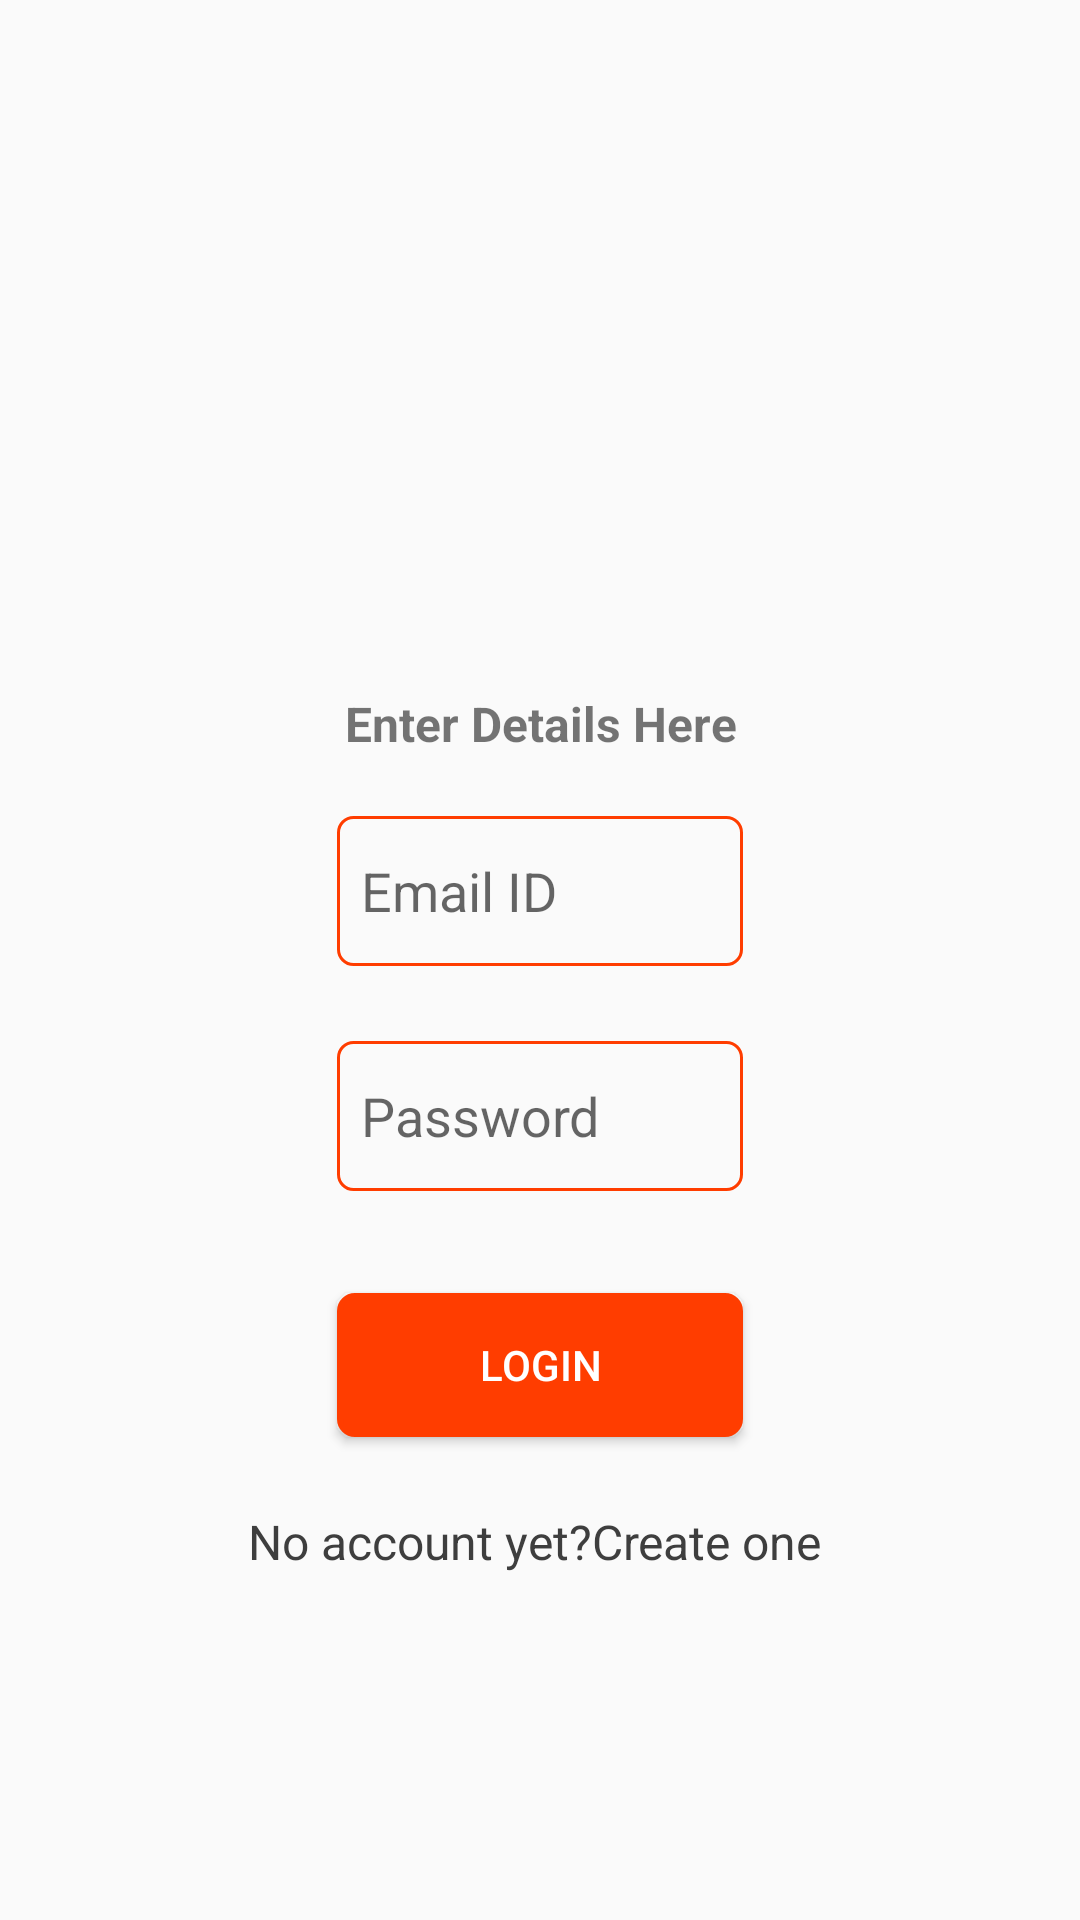

Android layout source for this screen:
<!-- AndroidManifest.xml: activity theme AppTheme1 -->
<!-- res/layout/activity_login.xml -->
<?xml version="1.0" encoding="utf-8"?>
<ScrollView xmlns:android="http://schemas.android.com/apk/res/android"
    xmlns:tools="http://schemas.android.com/tools"
    android:id="@+id/scroll1"
    android:layout_width="match_parent"
    android:layout_height="match_parent"
    android:layout_gravity="center"
    android:fitsSystemWindows="true"
    android:gravity="center"
    android:orientation="vertical">


    <LinearLayout
        android:layout_width="wrap_content"
        android:layout_height="wrap_content"
        android:layout_gravity="center"
        android:gravity="center"
        android:orientation="vertical">

        <ImageView
            android:layout_width="wrap_content"
            android:layout_height="120dp"
            android:layout_marginBottom="14dp"
            android:src="@drawable/locationnew" />


        <TextView
            android:paddingBottom="5dp"
            android:paddingRight="5dp"
            android:textStyle="bold"
            android:paddingLeft="5dp"
            android:paddingTop="5dp"
            android:gravity="center"
            android:textSize="16dp"
            android:layout_width="wrap_content"
            android:layout_height="wrap_content"
            android:text="Enter Details Here"

            />

        <EditText
            android:id="@+id/edit_email"
            android:inputType="textEmailAddress"
            android:layout_marginTop="15dp"
            android:paddingRight="8dp"
            android:paddingLeft="8dp"
            android:layout_marginLeft="30dp"
            android:layout_marginRight="30dp"
            android:background="@drawable/edittextstyle"
            android:layout_width="match_parent"
            android:layout_height="50dp"
            android:hint="Email ID"/>

        <EditText

            android:id="@+id/edit_Passwword"
            android:inputType="textPassword"
            android:layout_marginTop="25dp"
            android:paddingBottom="5dp"
            android:paddingRight="8dp"
            android:paddingLeft="8dp"
            android:background="@drawable/edittextstyle"
            android:paddingTop="5dp"
            android:layout_marginLeft="30dp"
            android:layout_marginRight="30dp"

            android:layout_width="match_parent"
            android:layout_height="50dp"
            android:hint="Password"/>

        <android.support.v7.widget.AppCompatButton
            android:id="@+id/btn_login"
            android:layout_width="fill_parent"
            android:layout_height="wrap_content"
            android:layout_marginLeft="30dp"
            android:layout_marginTop="34dp"
            android:layout_marginRight="30dp"
            android:layout_marginBottom="24dp"
            android:background="@drawable/buttonblue"
            android:padding="12dp"
            android:text="Login"
            android:textColor="@color/white" />

        <LinearLayout
            android:layout_width="wrap_content"
            android:layout_height="wrap_content"
            android:layout_gravity="center"
            android:orientation="horizontal">

            <TextView
                android:id="@+id/link_signup"
                android:layout_width="fill_parent"
                android:layout_height="wrap_content"
                android:layout_marginBottom="24dp"
                android:gravity="center"
                android:text="No account yet?Create one "
                android:textColor="@color/textcolor"
                android:textSize="16dp" />


        </LinearLayout>
    </LinearLayout>

</ScrollView>
<!-- resources referenced by this layout -->
<resources>
  <color name="textcolor">#3e3e3e</color>
  <color name="white">#FFFFFF</color>
  <!-- drawable buttonblue (drawable) -->
  <shape xmlns:android="http://schemas.android.com/apk/res/android"
      android:shape="rectangle"
      android:thickness="20dp">
  
      <corners
          android:radius="5dp"
  
          />
  
      <gradient
          android:angle="0"
          android:startColor="@color/button"
          android:endColor="@color/button"
          android:type="linear"/>
  
  
  
  
  
  
      <stroke
          android:width="2dp"
          android:color="@color/button"
          />
  
  
  
  
  </shape>
  <!-- drawable edittextstyle (drawable) -->
  <?xml version="1.0" encoding="utf-8"?>
  <shape xmlns:android="http://schemas.android.com/apk/res/android"
      android:shape="rectangle">
      <stroke
          android:width="1dp"
          android:color="@color/button" />
  
  
      <corners
          android:radius="5dp"
          />
  
  
  </shape>
  <style name="AppTheme1" parent="Theme.AppCompat.Light.NoActionBar">
      
      <item name="colorPrimary">@color/button</item>
      <item name="colorPrimaryDark">@color/button</item>
      <item name="colorAccent">@color/textcolor</item>
  
      </style>
  <color name="button">#ff3d00</color>
</resources>
